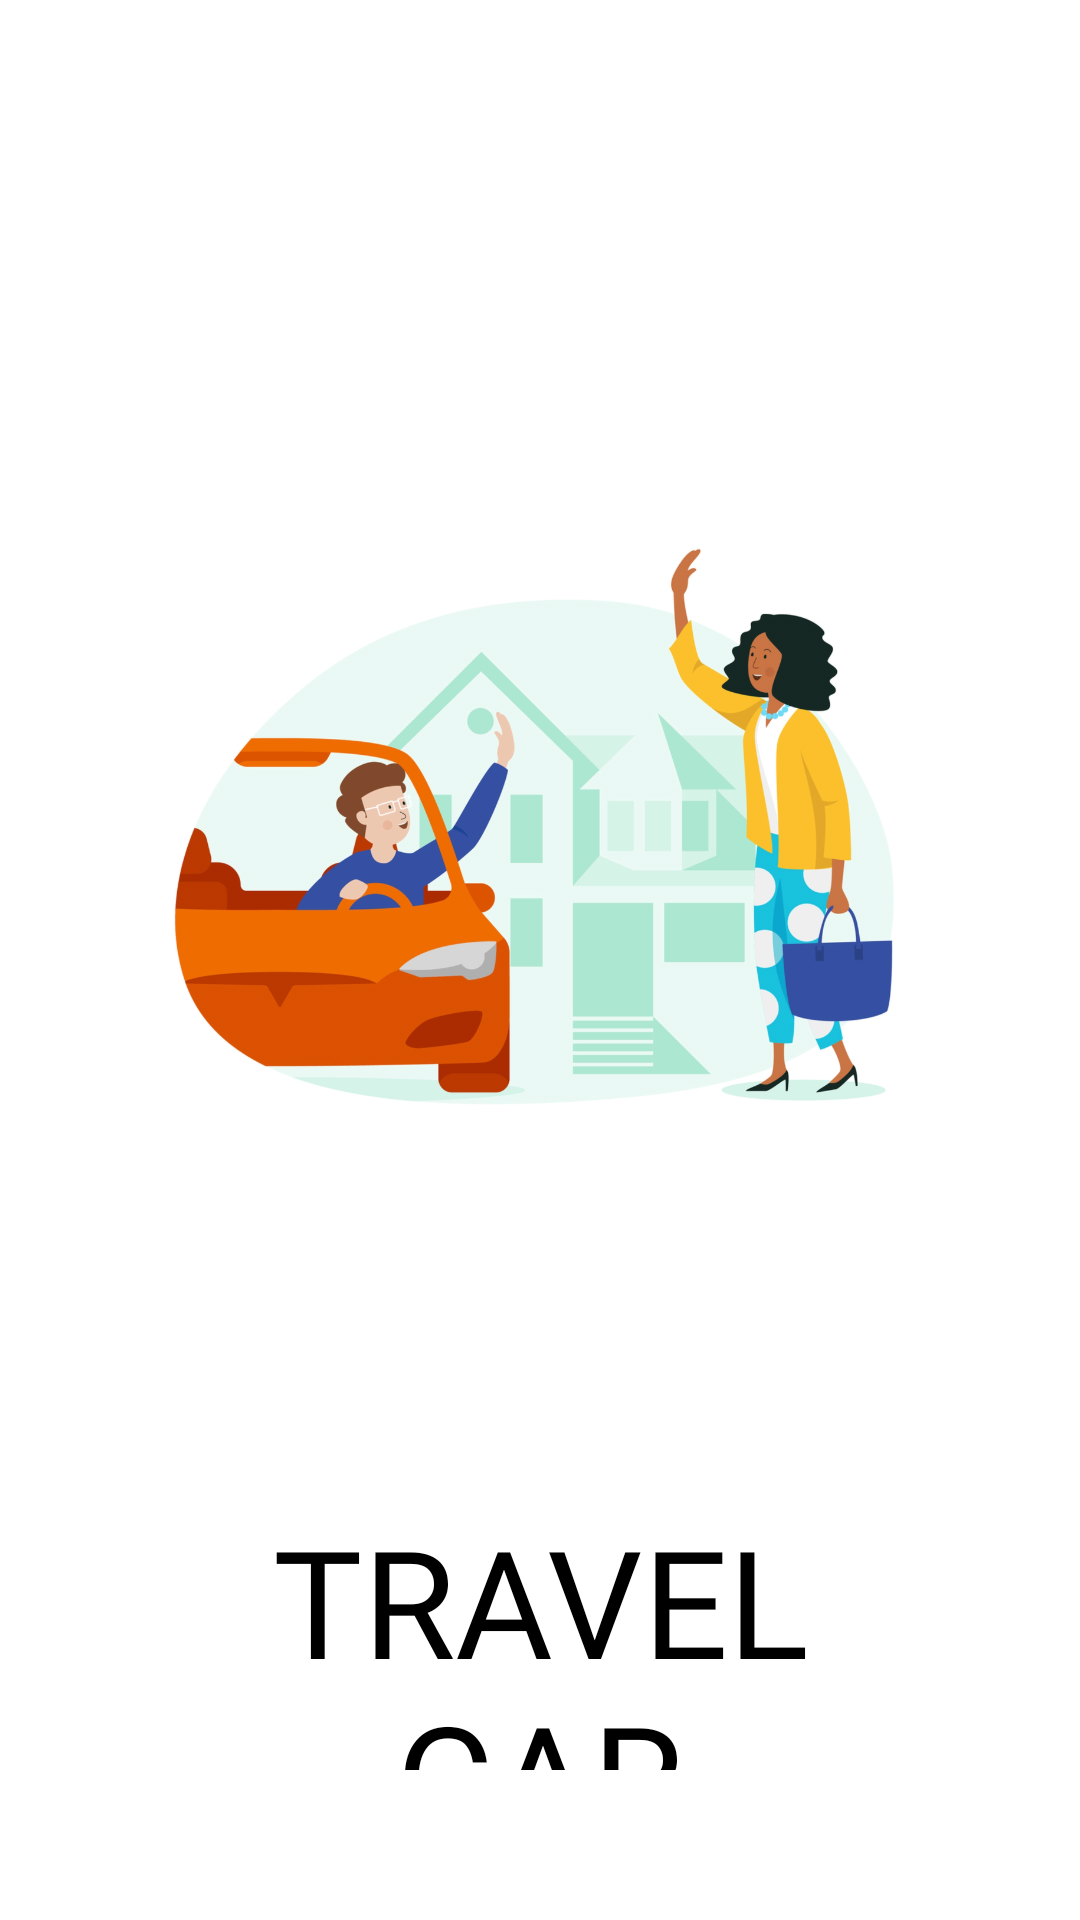

Reconstruct the res/layout file that produces this screen, plus the resources it refers to.
<!-- AndroidManifest.xml: application theme Theme.TravelCar -->
<!-- res/layout/splash_screen.xml -->
<?xml version="1.0" encoding="utf-8"?>
<androidx.constraintlayout.widget.ConstraintLayout xmlns:android="http://schemas.android.com/apk/res/android"
    xmlns:app="http://schemas.android.com/apk/res-auto"
    xmlns:tools="http://schemas.android.com/tools"
    android:layout_width="match_parent"
    android:layout_height="match_parent"
    android:background="@color/white"
    android:padding="50dp">

    <com.google.android.material.imageview.ShapeableImageView
        android:id="@+id/background_image"
        android:layout_width="0dp"
        android:layout_height="450dp"
        android:src="@drawable/drawable_splash_car"
        app:layout_constraintEnd_toEndOf="parent"
        app:layout_constraintStart_toStartOf="parent"
        app:layout_constraintTop_toTopOf="parent" />

    <TextView
        android:id="@+id/travel_car"
        android:layout_width="0dp"
        android:layout_height="wrap_content"
        android:fontFamily="@font/baloo"
        android:text="@string/app_name"
        android:textAlignment="center"
        android:textAllCaps="true"
        android:textColor="@color/black"
        android:textSize="50sp"
        app:layout_constraintEnd_toEndOf="parent"
        app:layout_constraintHorizontal_bias="1.0"
        app:layout_constraintStart_toStartOf="parent"
        app:layout_constraintTop_toBottomOf="@+id/background_image" />

</androidx.constraintlayout.widget.ConstraintLayout>
<!-- resources referenced by this layout -->
<resources>
  <color name="black">#FF000000</color>
  <color name="white">#FFFFFFFF</color>
  <!-- drawable drawable_splash_car: png bitmap (drawable, 388384 bytes) -->
  <string name="app_name">Travel Car</string>
  <style name="Theme.TravelCar" parent="Theme.MaterialComponents.DayNight.NoActionBar.Bridge">
          
          <item name="colorPrimary">@color/color_primary</item>
          <item name="colorPrimaryVariant">@color/purple_700</item>
          <item name="colorOnPrimary">@color/white</item>
          
          <item name="colorSecondary">@color/teal_200</item>
          <item name="colorSecondaryVariant">@color/teal_700</item>
          <item name="colorOnSecondary">@color/black</item>
          
          <item name="android:statusBarColor">?attr/colorPrimaryVariant</item>
          
      </style>
  <color name="color_primary">#FFC107</color>
  <color name="purple_700">#FF3700B3</color>
  <color name="teal_200">#FF03DAC5</color>
  <color name="teal_700">#FF018786</color>
</resources>
